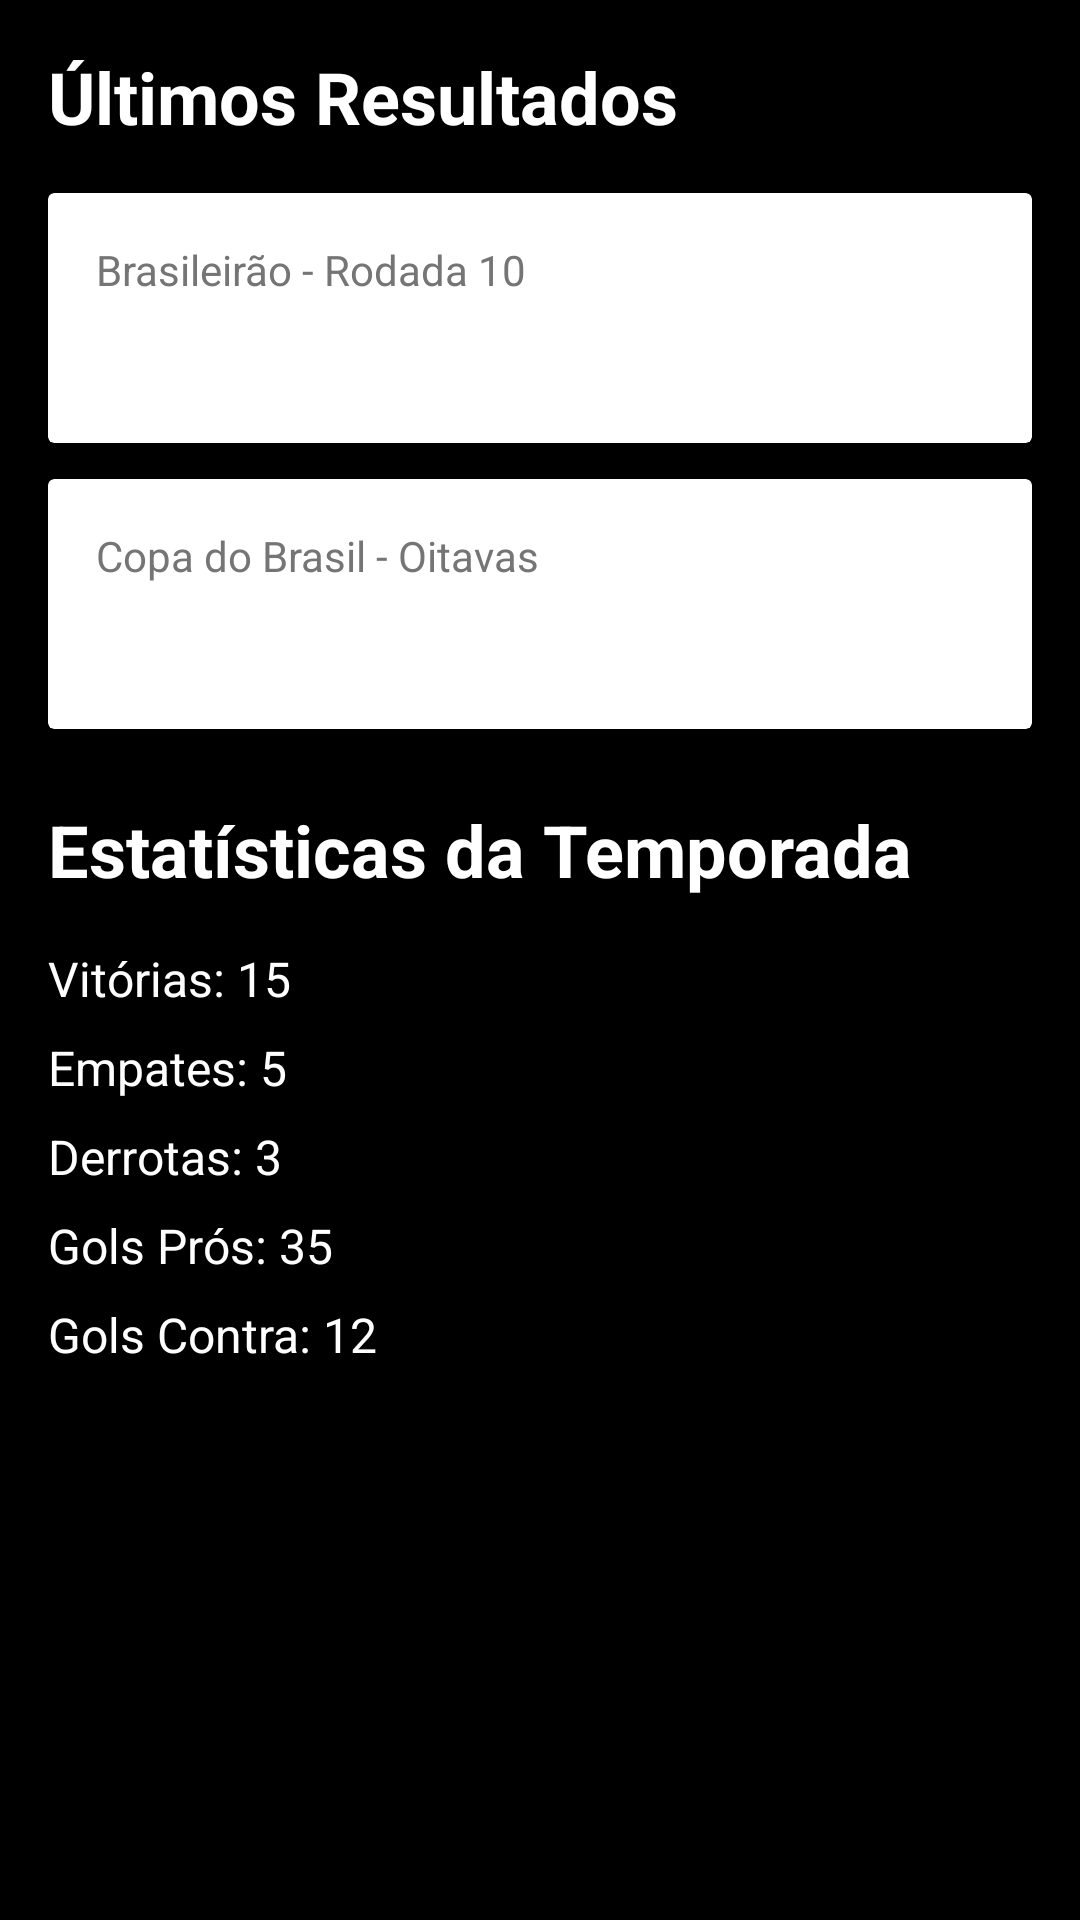

This screen was rendered from an Android layout file. Write that file and the resources it references.
<!-- AndroidManifest.xml: application theme Theme.VaiCorinthiansApp -->
<!-- res/layout/view_home.xml -->
<?xml version="1.0" encoding="utf-8"?>
<ScrollView xmlns:android="http://schemas.android.com/apk/res/android"
    android:id="@+id/view_home"
    android:layout_width="match_parent"
    android:layout_height="match_parent"
    android:visibility="visible">

    <LinearLayout
        android:layout_width="match_parent"
        android:layout_height="wrap_content"
        android:orientation="vertical"
        android:padding="16dp">

        <TextView
            android:layout_width="match_parent"
            android:layout_height="wrap_content"
            android:text="@string/title_latest_results"
            android:textSize="24sp"
            android:textStyle="bold"
            android:layout_marginBottom="16dp"/>

        
        <androidx.cardview.widget.CardView
            android:layout_width="match_parent"
            android:layout_height="wrap_content"
            android:layout_marginBottom="12dp"
            android:elevation="4dp">
            <LinearLayout
                android:layout_width="match_parent"
                android:layout_height="wrap_content"
                android:padding="16dp"
                android:orientation="vertical">
                <TextView
                    android:layout_width="wrap_content"
                    android:layout_height="wrap_content"
                    android:text="Brasileirão - Rodada 10"
                    android:textColor="#757575"/>
                <TextView
                    android:layout_width="wrap_content"
                    android:layout_height="wrap_content"
                    android:text="Corinthians 2 x 0 Palmeiras"
                    android:textSize="18sp"
                    android:textStyle="bold"
                    android:layout_marginTop="8dp"/>
            </LinearLayout>
        </androidx.cardview.widget.CardView>

        
        <androidx.cardview.widget.CardView
            android:layout_width="match_parent"
            android:layout_height="wrap_content"
            android:layout_marginBottom="24dp"
            android:elevation="4dp">
            <LinearLayout
                android:layout_width="match_parent"
                android:layout_height="wrap_content"
                android:padding="16dp"
                android:orientation="vertical">
                <TextView
                    android:layout_width="wrap_content"
                    android:layout_height="wrap_content"
                    android:text="Copa do Brasil - Oitavas"
                    android:textColor="#757575"/>
                <TextView
                    android:layout_width="wrap_content"
                    android:layout_height="wrap_content"
                    android:text="Corinthians 1 x 0 São Paulo"
                    android:textSize="18sp"
                    android:textStyle="bold"
                    android:layout_marginTop="8dp"/>
            </LinearLayout>
        </androidx.cardview.widget.CardView>

        <TextView
            android:layout_width="match_parent"
            android:layout_height="wrap_content"
            android:text="@string/title_season_stats"
            android:textSize="24sp"
            android:textStyle="bold"
            android:layout_marginBottom="16dp"/>

        <TextView
            android:id="@+id/text_wins"
            android:layout_width="match_parent"
            android:layout_height="wrap_content"
            android:text="Vitórias: 15"
            android:textSize="16sp"
            android:layout_marginBottom="8dp"/>

        <TextView
            android:id="@+id/text_draws"
            android:layout_width="match_parent"
            android:layout_height="wrap_content"
            android:text="Empates: 5"
            android:textSize="16sp"
            android:layout_marginBottom="8dp"/>

        <TextView
            android:id="@+id/text_losses"
            android:layout_width="match_parent"
            android:layout_height="wrap_content"
            android:text="Derrotas: 3"
            android:textSize="16sp"
            android:layout_marginBottom="8dp"/>

        <TextView
            android:id="@+id/text_goals_for"
            android:layout_width="match_parent"
            android:layout_height="wrap_content"
            android:text="Gols Prós: 35"
            android:textSize="16sp"
            android:layout_marginBottom="8dp"/>

        <TextView
            android:id="@+id/text_goals_against"
            android:layout_width="match_parent"
            android:layout_height="wrap_content"
            android:text="Gols Contra: 12"
            android:textSize="16sp"
            android:layout_marginBottom="8dp"/>

    </LinearLayout>
</ScrollView>
<!-- resources referenced by this layout -->
<resources>
  <string name="title_latest_results">Últimos Resultados</string>
  <string name="title_season_stats">Estatísticas da Temporada</string>
  <style name="Theme.VaiCorinthiansApp" parent="Base.Theme.VaiCorinthiansApp" />
  <style name="Base.Theme.VaiCorinthiansApp" parent="Theme.Material3.DayNight.NoActionBar">
          <item name="colorPrimary">@color/corinthians_white</item>
          <item name="colorOnPrimary">@color/corinthians_black</item>
          <item name="colorSurface">@color/corinthians_black</item>
          <item name="colorOnSurface">@color/corinthians_white</item>
          <item name="android:colorBackground">@color/corinthians_black</item>
          <item name="android:textColor">@color/corinthians_white</item>
          <item name="android:textColorPrimary">@color/corinthians_white</item>
          <item name="android:textColorSecondary">@color/color_text_secondary</item>
      </style>
  <color name="corinthians_white">#FFFFFF</color>
  <color name="corinthians_black">#000000</color>
  <color name="color_text_secondary">#CCCCCC</color>
</resources>
